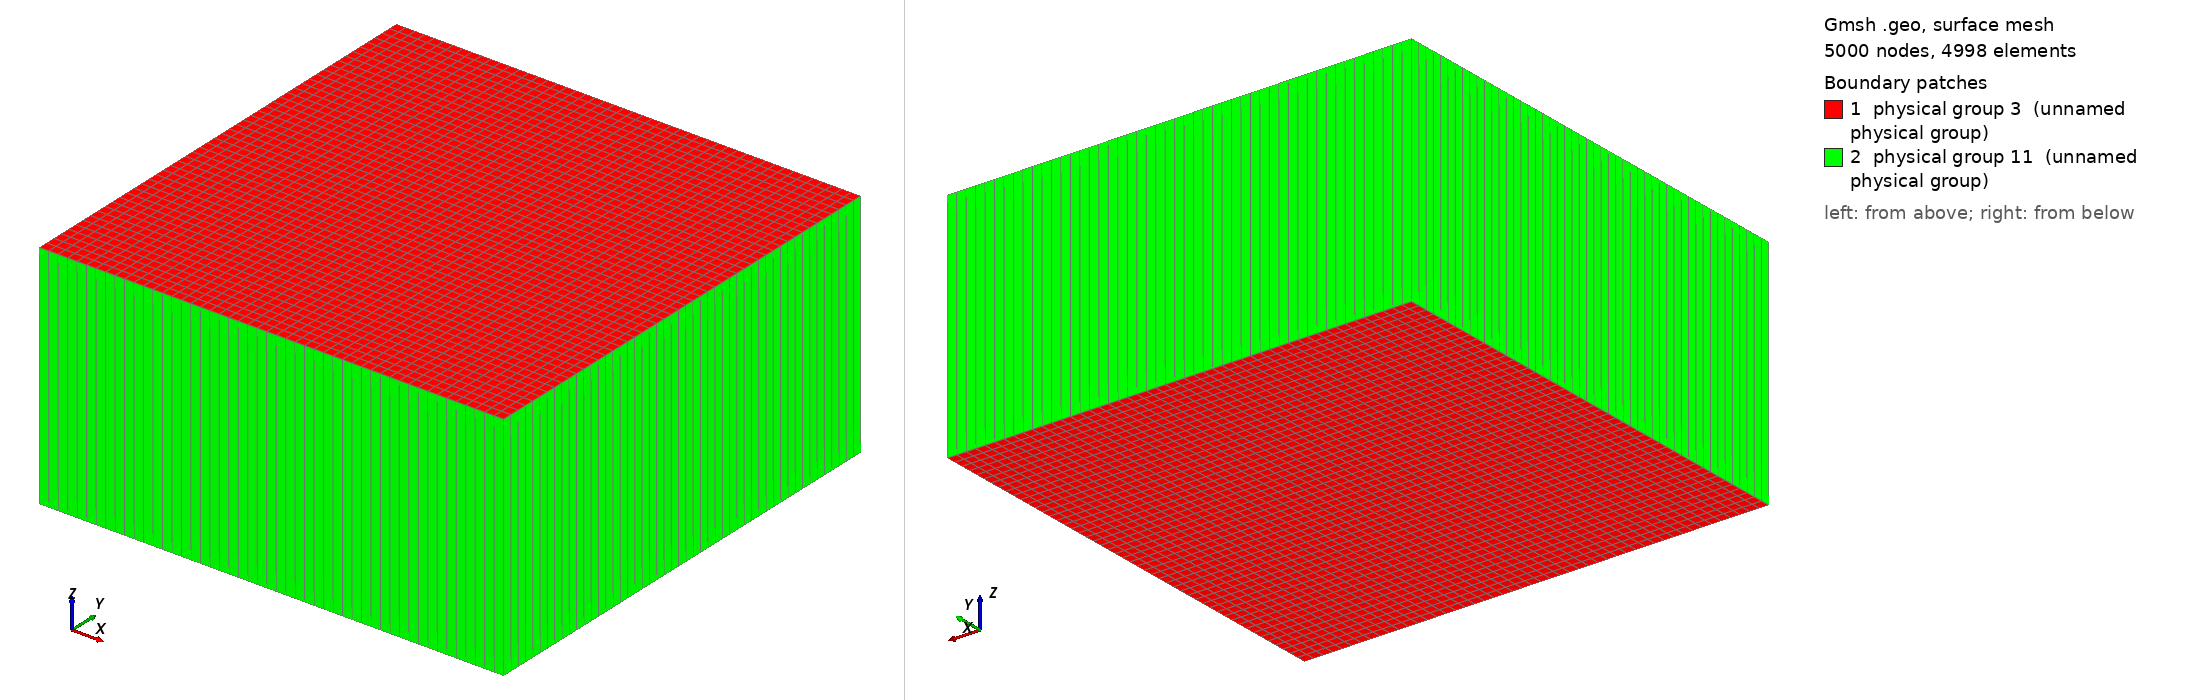

Gmsh geometry script, surface-meshed: 5000 nodes, 4998 surface elements. Boundary patches (legend numbers): 1 physical group 3 (unnamed physical group), 2 physical group 11 (unnamed physical group). Left view from above one corner, right view from below the opposite corner. Legend entries are the model's physical surfaces. The drawing asked Gmsh for element sizes between 1% and 20% of the model's largest extent; the script's own settings can give other sizes.

=== overset_square_a.geo (drawn) ===
//=INPUTS=====================================================

Wbg = 5;
Wdiff = 1;
W=1;
H=1;
D=1;
mx=50;
my=50;
mz=1;
bump=1;
radius = H/2;

//============================================================

pLL = newp; Point(pLL) = {-W-Wbg+W+Wdiff,-H,0}; // lower left
pUL = newp; Point(pUL) = {-W-Wbg+W+Wdiff,H,0};  // upper left
pLR = newp; Point(pLR) = {W-Wbg+W+Wdiff,-H,0};  // lower right
pUR = newp; Point(pUR) = {W-Wbg+W+Wdiff,H,0};   // upper right

lL = newl; Line(lL) = {pLL,pUL};
lB = newl; Line(lB) = {pLR,pLL};
lR = newl; Line(lR) = {pUR,pLR};
lT = newl; Line(lT) = {pUL,pUR};

Line Loop(1) = {lL, lT, lR, lB};
sBase = news; Plane Surface(sBase) = {1};

Transfinite Line{lL,lR} = my Using Progression 1.0;
Transfinite Line{lB,lT} = mx Using Progression 1.0;
Transfinite Surface{sBase}; Recombine Surface{sBase};

out[] = Extrude {0,0,D} {Surface{sBase}; Layers{mz}; Recombine;};

Printf("out[0]: %g", out[0]);
Printf("out[1]: %g", out[1]);
Printf("out[2]: %g", out[2]);
Printf("out[3]: %g", out[3]);
Printf("out[4]: %g", out[4]);
Printf("out[5]: %g", out[5]);

interogbc[0] = out[2];
interogbc[1] = out[3];
interogbc[2] = out[4];
interogbc[3] = out[5];

emptybc[0] = out[0];
emptybc[1] = sBase;

Physical Surface(11) = interogbc[];
Physical Surface(3) = emptybc[];
Physical Volume(4) = {1};
